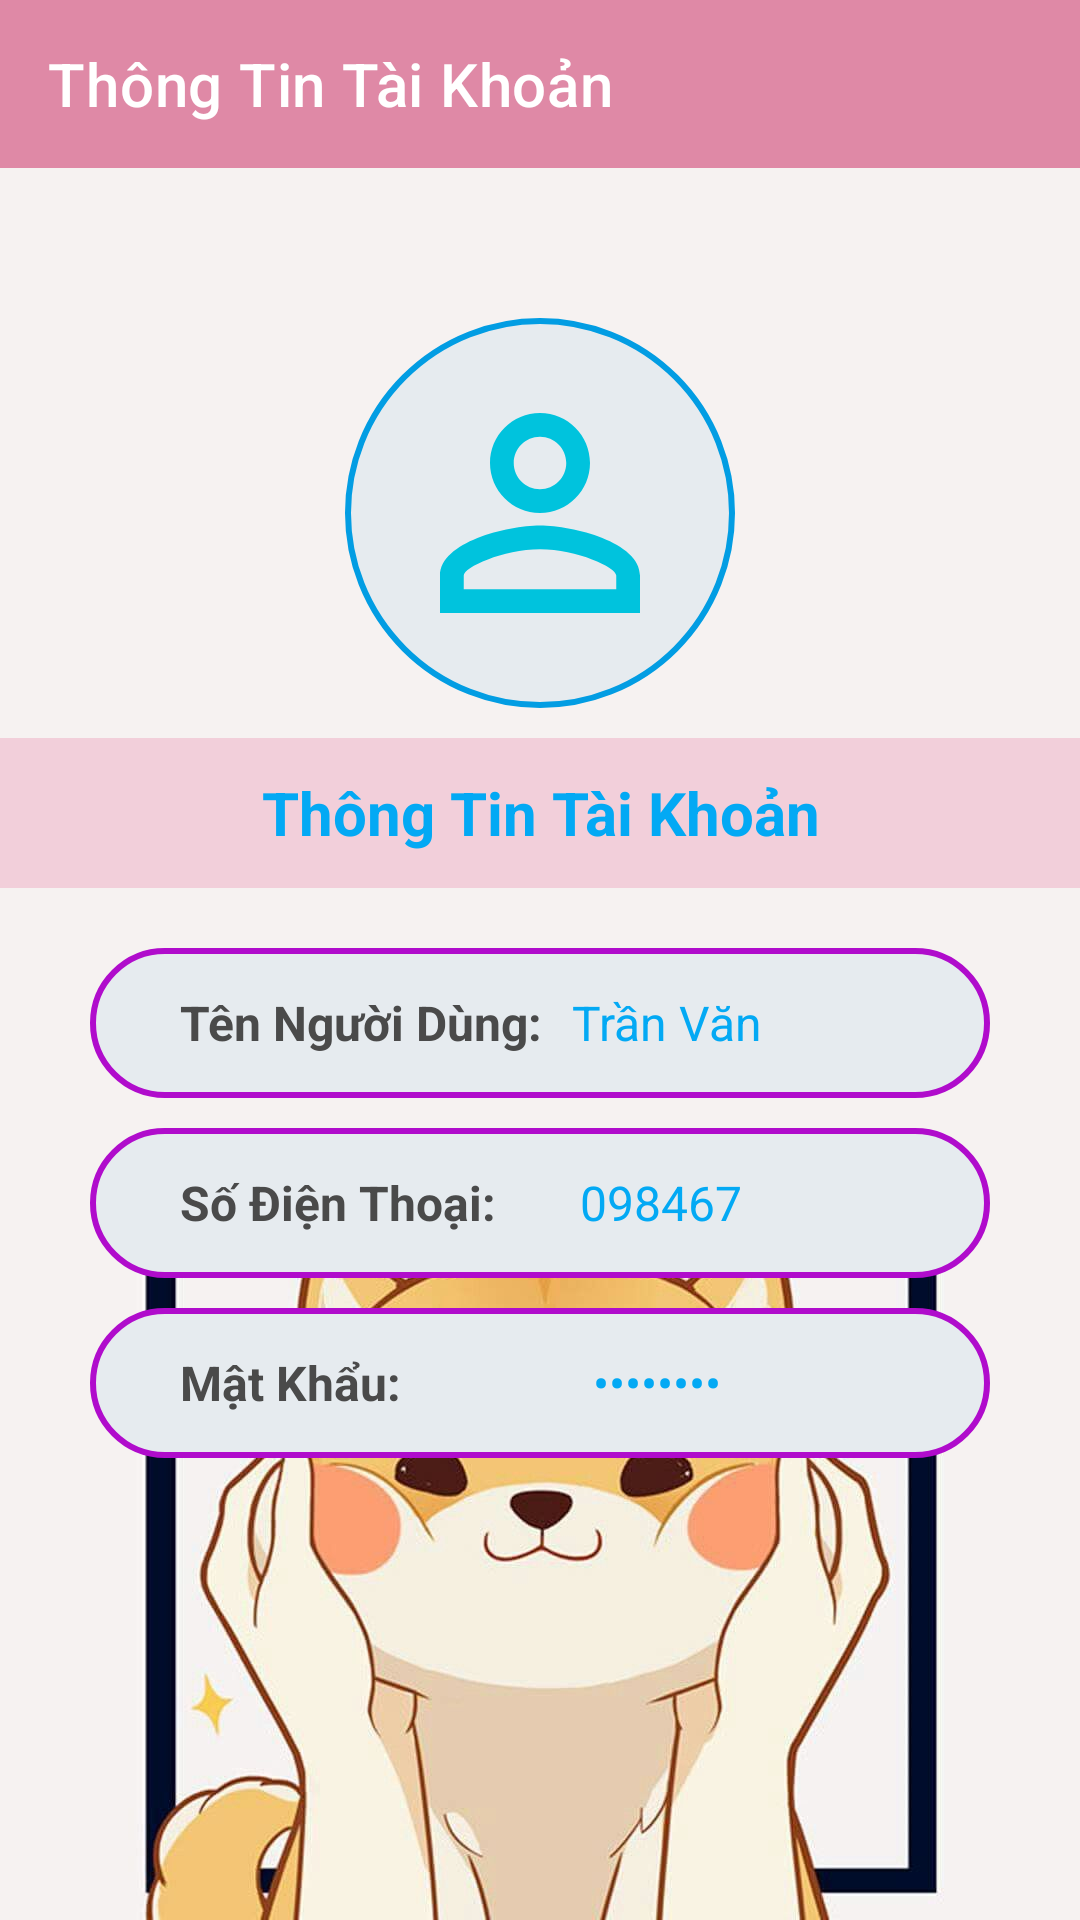

Produce the Android XML layout that renders to this screen, including the resource entries it uses.
<!-- AndroidManifest.xml: application theme Theme.AppBanDienThoai -->
<!-- res/layout/activity_thong_tin_tai_khoan.xml -->
<?xml version="1.0" encoding="utf-8"?>
<LinearLayout xmlns:android="http://schemas.android.com/apk/res/android"
    xmlns:app="http://schemas.android.com/apk/res-auto"
    xmlns:tools="http://schemas.android.com/tools"
    android:layout_width="match_parent"
    android:layout_height="match_parent"
    tools:context=".activity.ThongTinTaiKhoanActivity"
    android:orientation="vertical"
    android:background="@drawable/thongtin1">
    <androidx.appcompat.widget.Toolbar
        android:id="@+id/thongtintaikhoan_toolbar"
        android:layout_width="match_parent"
        android:layout_height="?attr/actionBarSize"
        app:title="Thông Tin Tài Khoản"
        app:titleTextColor="@color/white"
        android:background="#DF89A6"/>
    <LinearLayout
        android:layout_width="match_parent"
        android:layout_height="wrap_content"
        android:orientation="vertical"
        android:layout_marginTop="50sp">
        <ImageView
            android:layout_width="wrap_content"
            android:layout_height="wrap_content"
            android:src="@drawable/ic_thongtintaikhoan"
            android:layout_gravity="center"
            android:background="@drawable/background_thongtin"
            android:padding="15sp"/>
        <TextView
            android:layout_width="match_parent"
            android:layout_height="50sp"
            android:text="Thông Tin Tài Khoản"
            android:textSize="20sp"
            android:textColor="#03A9F4"
            android:textStyle="bold"
            android:gravity="center"
            android:background="#80EFAEC4"
            android:layout_marginTop="10sp"/>
    </LinearLayout>
    <LinearLayout
        android:layout_width="match_parent"
        android:layout_height="wrap_content"
        android:orientation="vertical"
        android:layout_marginTop="20sp"
        android:gravity="center">
        <LinearLayout
            android:layout_width="300sp"
            android:layout_height="50sp"
            android:orientation="horizontal"
            android:background="@drawable/background_text_tongtin"
            android:gravity="center">
            <TextView
                android:layout_width="wrap_content"
                android:layout_height="wrap_content"
                android:text="Tên Người Dùng:"
                android:textSize="16sp"
                android:textColor="#4A4A4A"
                android:textStyle="bold"
                android:layout_marginLeft="30sp"/>
            <TextView
                android:id="@+id/thongtintaikhoan_tennguoidung"
                android:layout_width="match_parent"
                android:layout_height="wrap_content"
                android:text="Trần Văn"
                android:textSize="16sp"
                android:textColor="#03A9F4"
                android:paddingLeft="10sp"/>
        </LinearLayout>
        <LinearLayout
            android:layout_width="300sp"
            android:layout_height="50sp"
            android:orientation="horizontal"
            android:background="@drawable/background_text_tongtin"
            android:gravity="center"
            android:layout_marginTop="10sp">
            <TextView
                android:layout_width="wrap_content"
                android:layout_height="wrap_content"
                android:text="Số Điện Thoại:"
                android:textSize="16sp"
                android:textColor="#4A4A4A"
                android:textStyle="bold"
                android:layout_marginLeft="30sp"/>
            <TextView
                android:id="@+id/thongtintaikhoan_sodienthoai"
                android:layout_width="match_parent"
                android:layout_height="wrap_content"
                android:text="098467"
                android:textSize="16sp"
                android:textColor="#03A9F4"
                android:paddingLeft="28sp"/>
        </LinearLayout>
        <LinearLayout
            android:layout_width="300sp"
            android:layout_height="50sp"
            android:orientation="horizontal"
            android:background="@drawable/background_text_tongtin"
            android:gravity="center"
            android:layout_marginTop="10sp">
            <TextView
                android:layout_width="wrap_content"
                android:layout_height="wrap_content"
                android:text="Mật Khẩu:"
                android:textSize="16sp"
                android:textColor="#4A4A4A"
                android:textStyle="bold"
                android:layout_marginLeft="30sp"/>
            <TextView
                android:id="@+id/thongtintaikhoan_matkhau"
                android:layout_width="match_parent"
                android:layout_height="wrap_content"
                android:inputType="textPassword"
                android:text="truong02"
                android:textSize="16sp"
                android:textColor="#03A9F4"
                android:paddingLeft="64sp"/>
        </LinearLayout>
    </LinearLayout>
</LinearLayout>
<!-- resources referenced by this layout -->
<resources>
  <!-- drawable background_text_tongtin (drawable) -->
  <?xml version="1.0" encoding="utf-8"?>
  <shape xmlns:android="http://schemas.android.com/apk/res/android">
      <solid android:color="#E6EBEF"/>
      <stroke android:color="#B00CCC" android:width="2sp"/>
      <corners android:radius="70sp"/>
  </shape>
  <!-- drawable background_thongtin (drawable) -->
  <?xml version="1.0" encoding="utf-8"?>
  <shape xmlns:android="http://schemas.android.com/apk/res/android">
      <solid android:color="#E6EBEF"/>
      <stroke android:color="#029DE3" android:width="2sp"/>
      <corners android:radius="300sp"/>
  </shape>
  <!-- drawable ic_thongtintaikhoan (drawable) -->
  <vector android:height="100dp" android:tint="#00C3DD"
      android:viewportHeight="24" android:viewportWidth="24"
      android:width="100dp" xmlns:android="http://schemas.android.com/apk/res/android">
      <path android:fillColor="@android:color/white" android:pathData="M12,5.9c1.16,0 2.1,0.94 2.1,2.1s-0.94,2.1 -2.1,2.1S9.9,9.16 9.9,8s0.94,-2.1 2.1,-2.1m0,9c2.97,0 6.1,1.46 6.1,2.1v1.1L5.9,18.1L5.9,17c0,-0.64 3.13,-2.1 6.1,-2.1M12,4C9.79,4 8,5.79 8,8s1.79,4 4,4 4,-1.79 4,-4 -1.79,-4 -4,-4zM12,13c-2.67,0 -8,1.34 -8,4v3h16v-3c0,-2.66 -5.33,-4 -8,-4z"/>
  </vector>
  <!-- drawable thongtin1: png bitmap (drawable-v24, 485782 bytes) -->
  <style name="Theme.AppBanDienThoai" parent="Theme.MaterialComponents.DayNight.NoActionBar">
          
          <item name="colorPrimary">@color/purple_500</item>
          <item name="colorPrimaryVariant">@color/purple_700</item>
          <item name="colorOnPrimary">@color/white</item>
          
          <item name="colorSecondary">@color/teal_200</item>
          <item name="colorSecondaryVariant">@color/teal_700</item>
          <item name="colorOnSecondary">@color/black</item>
          
          <item name="android:statusBarColor">?attr/colorPrimaryVariant</item>
          
      </style>
  <!-- not gathered from this repository: default colours our renderer supplied (Android Studio template values) -->
  <color name="purple_500">#FF6200EE</color>
  <color name="purple_700">#FF3700B3</color>
  <color name="teal_200">#FF03DAC5</color>
  <color name="teal_700">#FF018786</color>
  <color name="black">#FF000000</color>
  <color name="white">#FFFFFFFF</color>
</resources>
